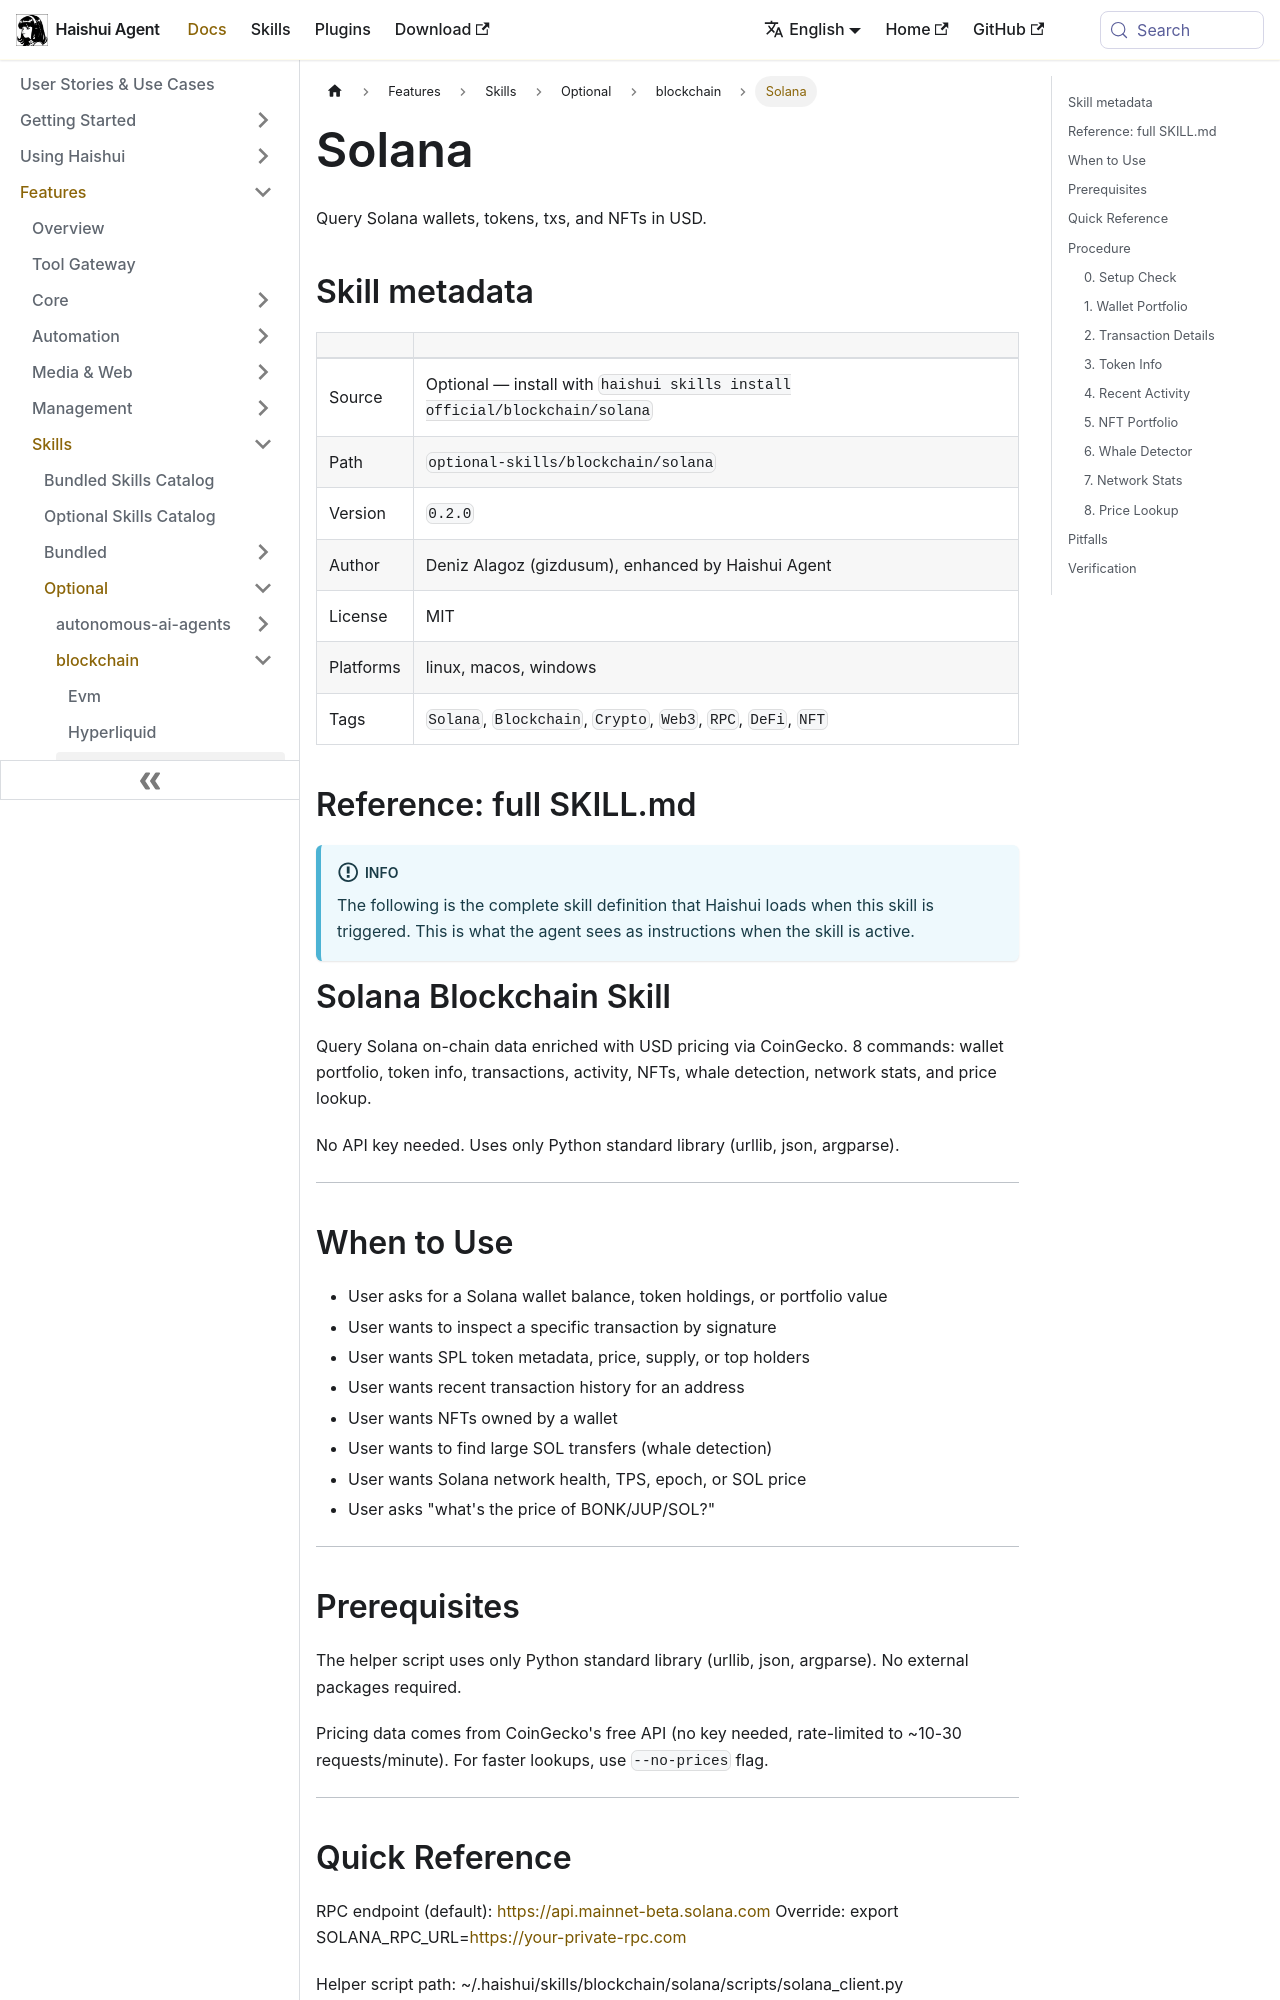

repository: aiqinghaiwork163/haishui-agent · page: docs/user-guide/skills/optional/blockchain/blockchain-solana/index.html · generator: docusaurus

---
title: "Solana — Query Solana wallets, tokens, txs, and NFTs in USD"
sidebar_label: "Solana"
description: "Query Solana wallets, tokens, txs, and NFTs in USD"
---

{/* This page is auto-generated from the skill's SKILL.md by website/scripts/generate-skill-docs.py. Edit the source SKILL.md, not this page. */}

# Solana

Query Solana wallets, tokens, txs, and NFTs in USD.

## Skill metadata

| | |
|---|---|
| Source | Optional — install with `haishui skills install official/blockchain/solana` |
| Path | `optional-skills/blockchain/solana` |
| Version | `0.2.0` |
| Author | Deniz Alagoz (gizdusum), enhanced by Haishui Agent |
| License | MIT |
| Platforms | linux, macos, windows |
| Tags | `Solana`, `Blockchain`, `Crypto`, `Web3`, `RPC`, `DeFi`, `NFT` |

## Reference: full SKILL.md

:::info
The following is the complete skill definition that Haishui loads when this skill is triggered. This is what the agent sees as instructions when the skill is active.
:::

# Solana Blockchain Skill

Query Solana on-chain data enriched with USD pricing via CoinGecko.
8 commands: wallet portfolio, token info, transactions, activity, NFTs,
whale detection, network stats, and price lookup.

No API key needed. Uses only Python standard library (urllib, json, argparse).

---

## When to Use

- User asks for a Solana wallet balance, token holdings, or portfolio value
- User wants to inspect a specific transaction by signature
- User wants SPL token metadata, price, supply, or top holders
- User wants recent transaction history for an address
- User wants NFTs owned by a wallet
- User wants to find large SOL transfers (whale detection)
- User wants Solana network health, TPS, epoch, or SOL price
- User asks "what's the price of BONK/JUP/SOL?"

---

## Prerequisites

The helper script uses only Python standard library (urllib, json, argparse).
No external packages required.

Pricing data comes from CoinGecko's free API (no key needed, rate-limited
to ~10-30 requests/minute). For faster lookups, use `--no-prices` flag.

---
